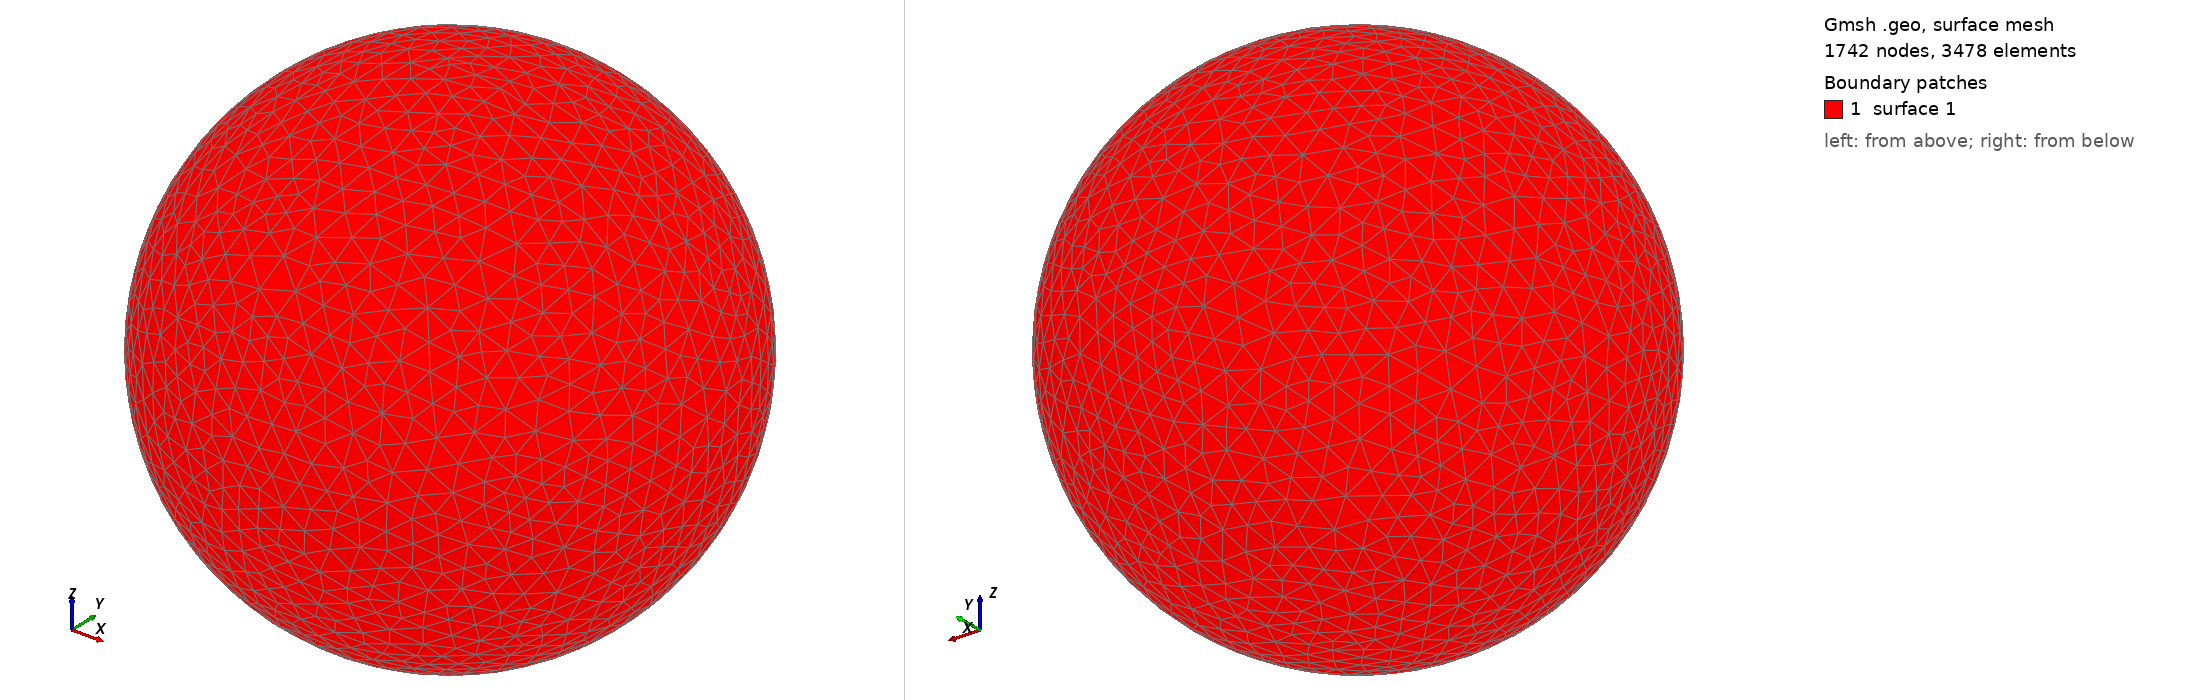

Gmsh geometry script, surface-meshed: 1742 nodes, 3478 surface elements. Boundary patches (legend numbers): 1 surface 1. Left view from above one corner, right view from below the opposite corner. The script declares no physical surfaces, so the legend lists its geometric surfaces. The drawing asked Gmsh for element sizes between 1% and 20% of the model's largest extent; the script's own settings can give other sizes.

=== shot0920.geo (drawn) ===
SetFactory("OpenCASCADE");
Point(1) = {0,0,0,0};
Sphere(1) = {0,0,0,0.00927100};
MeshSize{ PointsOf{ Surface{:}; } } = 0.000927100;
Mesh.ElementOrder=1;
Mesh.Format=39;
